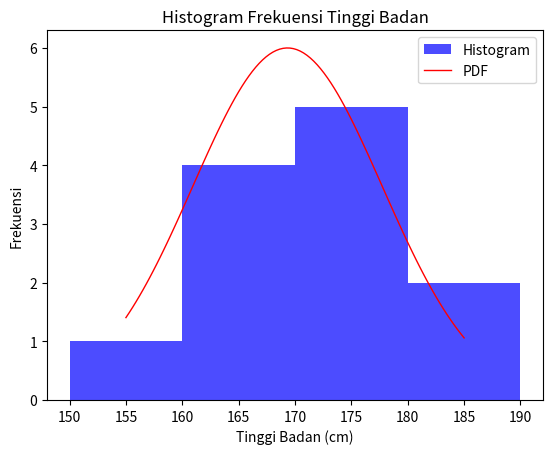

Write Python code to recreate this figure.
import matplotlib.pyplot as plt
import numpy as np
from scipy.stats import norm

# Data tinggi badan individu dalam sentimeter
tinggi_badan = [165, 170, 155, 172, 180, 160, 175, 165, 185, 175, 170, 160]
interval_size = 10  # Misalnya interval ukuran per 10 sentimeter


# Fungsi untuk mengelompokkan tinggi badan ke dalam interval tertentu
def group_into_intervals(data, interval_size):
    grouped_data = {}
    for value in data:
        interval_lower = (value // interval_size) * interval_size
        interval_upper = interval_lower + interval_size
        interval = (interval_lower, interval_upper)
        if interval not in grouped_data:
            grouped_data[interval] = 0
        grouped_data[interval] += 1
    return grouped_data


# Menghitung frekuensi tinggi badan dalam interval
frekuensi_tinggi_badan = group_into_intervals(tinggi_badan, interval_size)

# Visualisasi data dalam bentuk histogram dan kurva PDF
intervals = list(frekuensi_tinggi_badan.keys())
frekuensi = list(frekuensi_tinggi_badan.values())

# Menghitung kurva PDF
mu, std = np.mean(tinggi_badan), np.std(tinggi_badan)
xmin, xmax = min(tinggi_badan), max(tinggi_badan)
x = np.linspace(xmin, xmax, 100)
p = norm.pdf(x, mu, std)

# Normalisasi kurva PDF
scaling_factor = 0.5 / max(p)  # Sesuaikan faktor skala agar frekuensi mencapai 6
p_scaled = p * scaling_factor

# Flatten the list of tuples into a 1-dimensional array
flat_intervals = np.array(intervals).ravel()

# Sort the intervals to ensure they are in increasing order
sorted_intervals = sorted(flat_intervals)

# Menampilkan histogram dengan kurva PDF tumpang tindih
plt.hist(
    tinggi_badan, bins=sorted_intervals, color="blue", alpha=0.7, label="Histogram"
)
plt.plot(x, p_scaled * len(tinggi_badan), "k", linewidth=1, label="PDF", color="red")
plt.xlabel("Tinggi Badan (cm)")
plt.title("Histogram Frekuensi Tinggi Badan")
plt.ylabel("Frekuensi")
plt.legend()
plt.show()